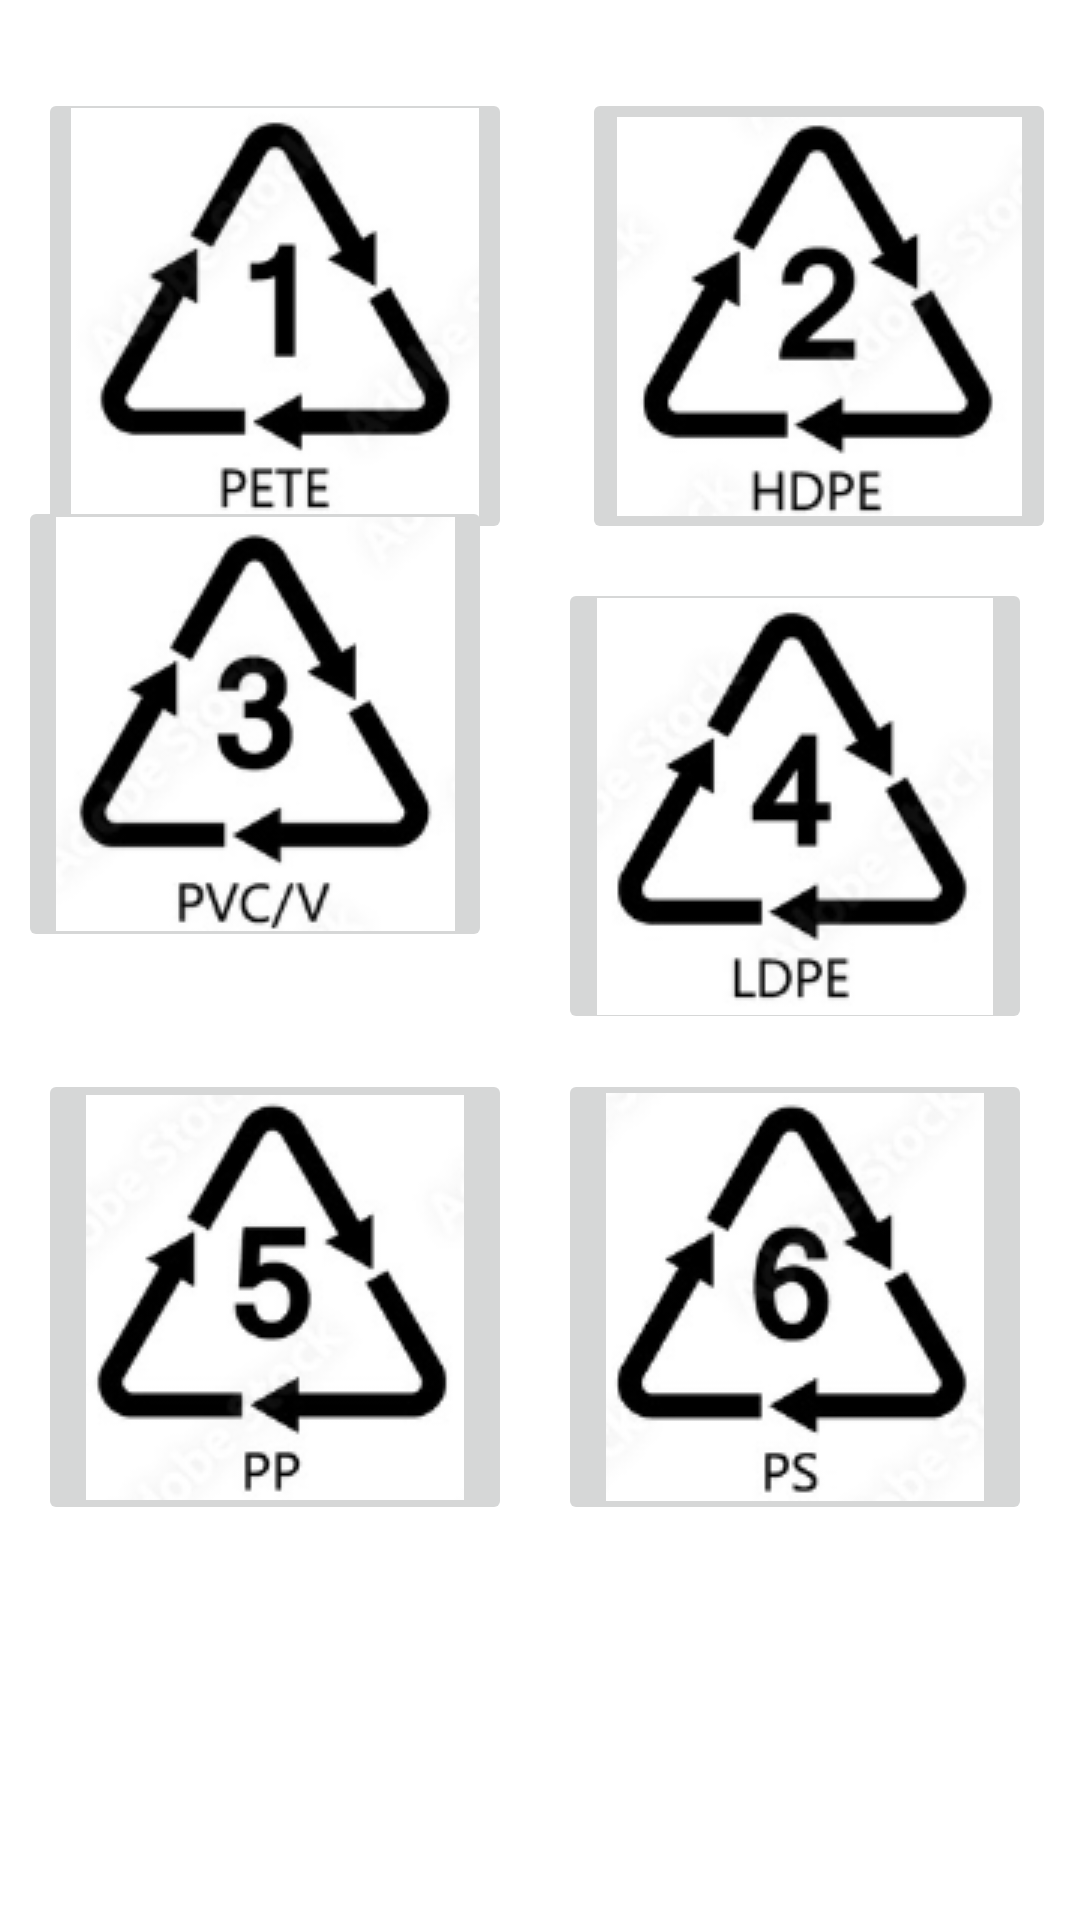

Produce the Android XML layout that renders to this screen, including the resource entries it uses.
<!-- AndroidManifest.xml: application theme Theme.RecycleAndMe -->
<!-- res/layout/plastic_identification_numbers.xml -->
<?xml version="1.0" encoding="utf-8"?>
<androidx.constraintlayout.widget.ConstraintLayout xmlns:android="http://schemas.android.com/apk/res/android"
    xmlns:app="http://schemas.android.com/apk/res-auto"
    xmlns:tools="http://schemas.android.com/tools"
    android:layout_width="match_parent"
    android:layout_height="match_parent"
    tools:context=".PlasticIdentificationNumbers">

    <ImageButton
        android:id="@+id/PETEimage"
        android:layout_width="158dp"
        android:layout_height="152dp"
        app:layout_constraintBottom_toBottomOf="parent"
        app:layout_constraintEnd_toEndOf="parent"
        app:layout_constraintHorizontal_bias="0.063"
        app:layout_constraintStart_toStartOf="parent"
        app:layout_constraintTop_toTopOf="parent"
        app:layout_constraintVertical_bias="0.06"
        app:srcCompat="@drawable/plastic_identifier1"
        android:clickable="true"
        android:onClick="onButtonClickedPET"
        android:focusable="true"
        />

    <ImageButton
        android:id="@+id/HDPEimage"
        android:layout_width="158dp"
        android:layout_height="152dp"
        app:layout_constraintBottom_toBottomOf="parent"
        app:layout_constraintEnd_toEndOf="parent"
        app:layout_constraintHorizontal_bias="0.746"
        app:layout_constraintStart_toEndOf="@+id/PETEimage"
        app:layout_constraintTop_toTopOf="parent"
        app:layout_constraintVertical_bias="0.06"
        app:srcCompat="@drawable/plastic_identifier2"
        android:clickable="true"
        android:onClick="onButtonClickedHDPE"
        android:focusable="true"
        />

    <ImageButton
        android:id="@+id/PVCImage"
        android:layout_width="158dp"
        android:layout_height="152dp"
        android:layout_marginBottom="40dp"
        app:layout_constraintBottom_toTopOf="@+id/PPimage"
        app:layout_constraintEnd_toStartOf="@+id/LDPEimage"
        app:layout_constraintHorizontal_bias="0.213"
        app:layout_constraintStart_toStartOf="parent"
        app:layout_constraintTop_toBottomOf="@+id/PETEimage"
        app:layout_constraintVertical_bias="0.954"
        app:srcCompat="@drawable/plastic_identifer3"
        android:clickable="true"
        android:onClick="onButtonClickedPVC"
        android:focusable="true"
        />

    <ImageButton
        android:id="@+id/LDPEimage"
        android:layout_width="158dp"
        android:layout_height="152dp"
        app:layout_constraintBottom_toBottomOf="parent"
        app:layout_constraintEnd_toEndOf="parent"
        app:layout_constraintHorizontal_bias="0.92"
        app:layout_constraintStart_toStartOf="parent"
        app:layout_constraintTop_toTopOf="parent"
        app:layout_constraintVertical_bias="0.395"
        app:srcCompat="@drawable/plastic_identifier4"
        android:clickable="true"
        android:onClick="onButtonClickedLDPE"
        android:focusable="true"/>

    <ImageButton
        android:id="@+id/PPimage"
        android:layout_width="158dp"
        android:layout_height="152dp"
        app:layout_constraintBottom_toBottomOf="parent"
        app:layout_constraintEnd_toEndOf="parent"
        app:layout_constraintHorizontal_bias="0.063"
        app:layout_constraintStart_toStartOf="parent"
        app:layout_constraintTop_toTopOf="parent"
        app:layout_constraintVertical_bias="0.73"
        app:srcCompat="@drawable/plastic_identifier5"
        android:clickable="true"
        android:onClick="onButtonClickedPP"
        android:focusable="true"/>

    <ImageButton
        android:id="@+id/PSimage"
        android:layout_width="158dp"
        android:layout_height="152dp"
        app:layout_constraintBottom_toBottomOf="parent"
        app:layout_constraintEnd_toEndOf="parent"
        app:layout_constraintHorizontal_bias="0.92"
        app:layout_constraintStart_toStartOf="parent"
        app:layout_constraintTop_toTopOf="parent"
        app:layout_constraintVertical_bias="0.73"
        app:srcCompat="@drawable/plastic_identifier6"
        android:clickable="true"
        android:onClick="onButtonClickedPS"
        android:focusable="true"/>

    <TextView
        android:id="@+id/PETtext"
        android:layout_width="120dp"
        android:layout_height="120dp"
        android:text="@string/PET"
        android:visibility="invisible"
        app:layout_constraintBottom_toBottomOf="parent"
        app:layout_constraintEnd_toEndOf="parent"
        app:layout_constraintHorizontal_bias="0.388"
        app:layout_constraintStart_toStartOf="parent"
        app:layout_constraintTop_toTopOf="parent"
        app:layout_constraintVertical_bias="0.941" />

    <TextView
        android:id="@+id/HDPEtext"
        android:layout_width="120dp"
        android:layout_height="120dp"
        android:text="@string/HDPE"
        android:visibility="invisible"
        app:layout_constraintBottom_toBottomOf="parent"
        app:layout_constraintEnd_toEndOf="parent"
        app:layout_constraintHorizontal_bias="0.388"
        app:layout_constraintStart_toStartOf="parent"
        app:layout_constraintTop_toTopOf="parent"
        app:layout_constraintVertical_bias="0.941" />

    <TextView
        android:id="@+id/PVCtext"
        android:layout_width="120dp"
        android:layout_height="120dp"
        android:text="@string/PVC"
        android:visibility="invisible"
        app:layout_constraintBottom_toBottomOf="parent"
        app:layout_constraintEnd_toEndOf="parent"
        app:layout_constraintHorizontal_bias="0.388"
        app:layout_constraintStart_toStartOf="parent"
        app:layout_constraintTop_toTopOf="parent"
        app:layout_constraintVertical_bias="0.941" />

    <TextView
        android:id="@+id/LDPEtext"
        android:layout_width="120dp"
        android:layout_height="120dp"
        android:text="@string/LDPE"
        android:visibility="invisible"
        app:layout_constraintBottom_toBottomOf="parent"
        app:layout_constraintEnd_toEndOf="parent"
        app:layout_constraintHorizontal_bias="0.388"
        app:layout_constraintStart_toStartOf="parent"
        app:layout_constraintTop_toTopOf="parent"
        app:layout_constraintVertical_bias="0.941" />

    <TextView
        android:id="@+id/PPtext"
        android:layout_width="120dp"
        android:layout_height="120dp"
        android:text="@string/PP"
        android:visibility="invisible"
        app:layout_constraintBottom_toBottomOf="parent"
        app:layout_constraintEnd_toEndOf="parent"
        app:layout_constraintHorizontal_bias="0.388"
        app:layout_constraintStart_toStartOf="parent"
        app:layout_constraintTop_toTopOf="parent"
        app:layout_constraintVertical_bias="0.941" />

    <TextView
        android:id="@+id/PStext"
        android:layout_width="120dp"
        android:layout_height="120dp"
        android:text="@string/PS"
        android:visibility="invisible"
        app:layout_constraintBottom_toBottomOf="parent"
        app:layout_constraintEnd_toEndOf="parent"
        app:layout_constraintHorizontal_bias="0.388"
        app:layout_constraintStart_toStartOf="parent"
        app:layout_constraintTop_toTopOf="parent"
        app:layout_constraintVertical_bias="0.941" />

</androidx.constraintlayout.widget.ConstraintLayout>
<!-- resources referenced by this layout -->
<resources>
  <string name="HDPE">
      "High-density polyethylene (HDPE) is another commonly used plastic that differentiates itself "
          "by being more durable/flexible than other plastic types. \n"
      "It has a low risk of leaching and is safe to be reused. \n"
      "The benefits of HDPE include: Stiff, durable, affordable, and can withstand "
      "temperatures ranging from -40 F to 266 F. \n\n"
  
      "HDPE products: Milk jugs, juice bottles, cleaner bottles, trash can liners, and flower pots\n\n"
  
      "Proper disposal: Rinsed and dried\n\n"
  
      "Method of disposal: Curbside recycle programs"
      </string>
  <string name="LDPE">
      "Low-density polyethylene (LDPE) is a safe product to reuse and won't leach any chemicals."
      " Unlike its counterpart HDPE, LDPE is quite flexible when compared to most plastics. \n"
      " \n"
      "The benefits of LDPE include: , smooth, shatter resistant, and can withstand "
      "temperatures ranging from -58 F to 185 F. \n\n"
  
      "LDPE products: Plastic bread bags. food wrappings, squeezable bottles, and cereal bags\n\n"
  
      "Proper disposal: No contaminants/Washed and rinsed\n\n"
  
      "Method of disposal: Curbside recycle programs"
      </string>
  <string name="PET">
          "Polyethylene terephthalate (PET/PETE) is one of the most commonly used plastics in "
          "consumer products.\n"
          "It has a low risk of leaching (when chemicals from the plastics transfer into the food) "
          "and is FDA approved. \n"
          "The benefits of PTE include: lightweight, smooth, shatter resistant, and can withstand "
          "temperatures ranging from -20 F to 120 F. \n\n"
  
          "PET products: Soft drinks, water bottles, clear hinged containers, peanut butter "
          "containers, salad dressing bottles, and oven-ready cooking trays \n\n"
  
          "Proper disposal: Rinsed and dried \n\n"
  
          "Method of disposal: Curbside recycle programs"
      </string>
  <string name="PS">
     "Polystyrene (PS) is a bit of an odd plastic. It is considered recyclable but cost wise it "
      "isn't. Another word for this product you may know is styrofoam, which is a stretched/expanded "
          "version of polystyrene. \n\n"
  
      "The benefits of PS include: lightweight, versatile, cheap, and can withstand "
      "temperatures ranging from 20 F to 180 F. \n\n"
  
      "PS products: Disposable plates, disposable cups, egg cartons, straws, and shipping pellets\n\n"
  
      "Proper disposal: N/A (Read below)\n\n"
  
      "Method of disposal: N/A as polystyrene isn't accepted as it is lightweight but doesn't break "
          "down easily. Recycling is calculated by weight so it isn't profitable to accept."
      </string>
  <string name="PVC">
      "Polyvinyl chloride (PVC) comes in two basic forms, rigid and flexible. Like HDPE, PVC is very "
          "durable. It's rigid form is often used in construction and its flexible form can be found"
      "in many household products and appliances. \n\n"
  
      "The benefits of PVC include: durable, weather resistant, non-conductive, chemical resistant, "
      "and can withstand temperatures ranging from -0 F to 150 F. \n\n"
  
      "Some PVC products: Window cleaner bottles, detergent bottles, garden hoses, pipe, "
  
      "Proper disposal: N/A \n\n"
  
      "Method of disposal: Look up a local recycling center or non-profit who will take it"
      </string>
</resources>
